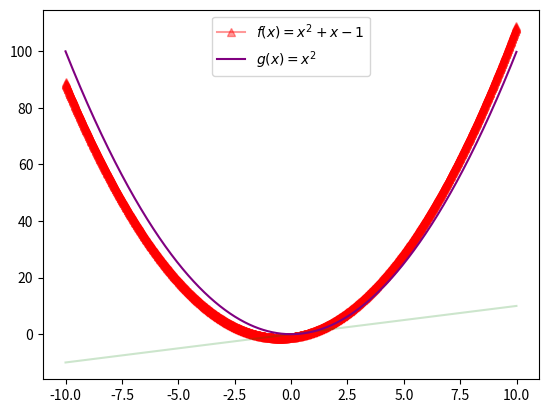
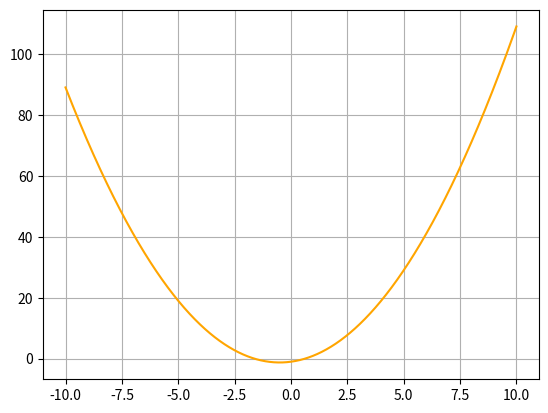
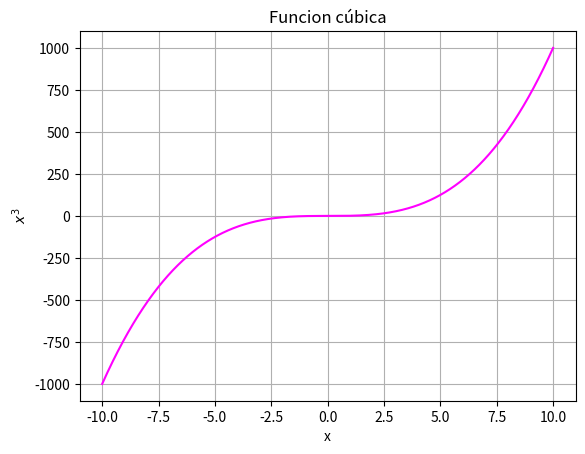
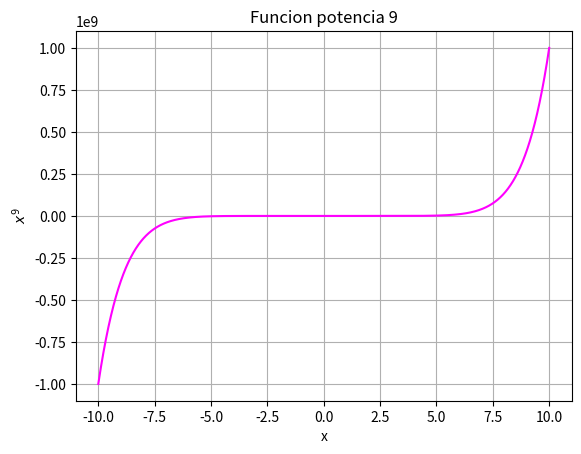
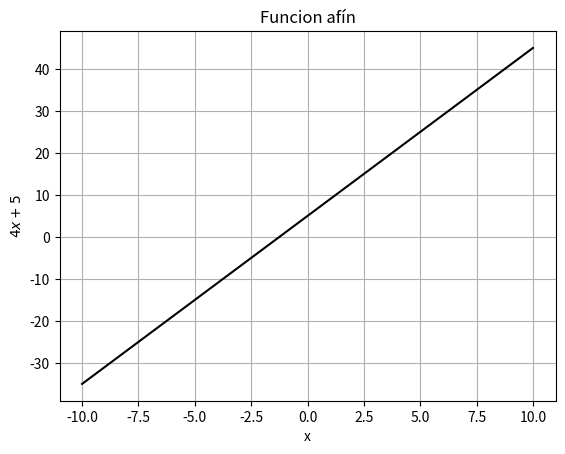
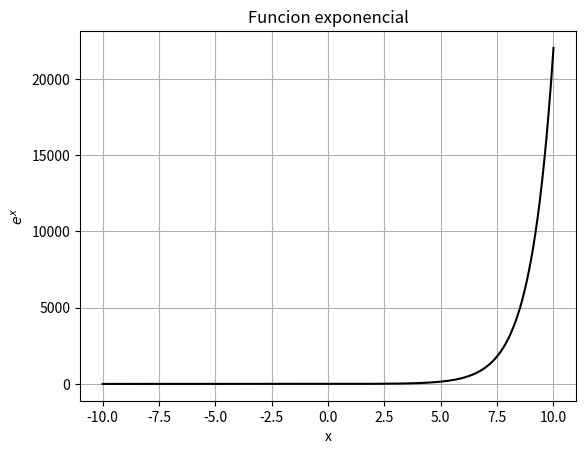
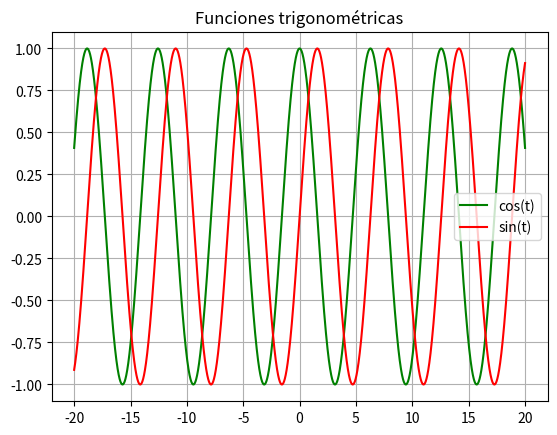

Source code (Python) for these figures, in order:
61762*61726

71282635.281897381*1092873.192873

7287365+2781729.1223

91882./1992.12

891982.123-1828937891.12

2**68

5**0.5

2**0.5





type(18723715662663)

type(278891.1223)

print('hola mundo')

x='hola mundo'

x[0]

len(x)

x[9]

x[4]

X=[1,2,3,4,5,6]

type(X)

X.count(1)

X=[0,0,0,0,0,1,12,3,4,5,6,3]

X.count(0)

X.append(3)

X.count(3)

X.pop()

X

X.remove(0)

X

X.clear()

X

range(100).__len__()

list(range(100))

for i in range(100):
  X.append(i**2)

X.clear()

for i in range(100):
  X.append((i+1)**2)

X

Y=[(i+1)**2 for i in range(100)]

Y

import numpy

import numpy as np

from numpy import *

pi

e

sqrt(2)

power(82.1,0)

power(2,1/20)

sin(0)

cos(1)

cos(pi)

cos(0)

tan(1)

1/tan(1)

def f(x):
  return x**2+x-1

[f(i) for i in range(100)]

exp(100)

def g(x):
  return a**x

a=2.4
[g(i) for i in range(100)]

N=[i+1 for i in range(100)]

N

type(N)

type(array(N))

N1=array(N)

N1**0.5/100

Z=arange(0,1.1,0.01)

f(Z)

Z1=arange(-10,10,0.01)
f(Z1)

from matplotlib.pyplot import *

plot(Z1,f(Z1),label=r'$f(x)=x^2+x-1$',color='red',marker='^',alpha=0.4)
plot(Z1,Z1,color='green',alpha=0.2)
plot(Z1,Z1**2,color='purple',label=r'$g(x)=x^2$')
legend()

T=linspace(-10,10,10000)

T

plot(T,f(T),color='orange')
grid()

plot(T,T**3,color='magenta')
grid()
title('Funcion cúbica')
xlabel('x')
ylabel('$x^3$')


plot(T,T**9,color='magenta')
grid()
title('Funcion potencia 9')
xlabel('x')
ylabel('$x^9$')


def A(x):
  return 4*x+5
plot(T,A(T),color='k')
grid()
title('Funcion afín')
xlabel('x')
ylabel('$4x+5$')

plot(T,exp(T),color='k')
grid()
title('Funcion exponencial')
xlabel('x')
ylabel('$e^x$')

T1=linspace(-20,20,100000)
plot(T1,cos(T1),color='g',label='cos(t)')
plot(T1,sin(T1),color='r',label='sin(t)')
grid()
legend()
title('Funciones trigonométricas')
savefig('figura1.png')
